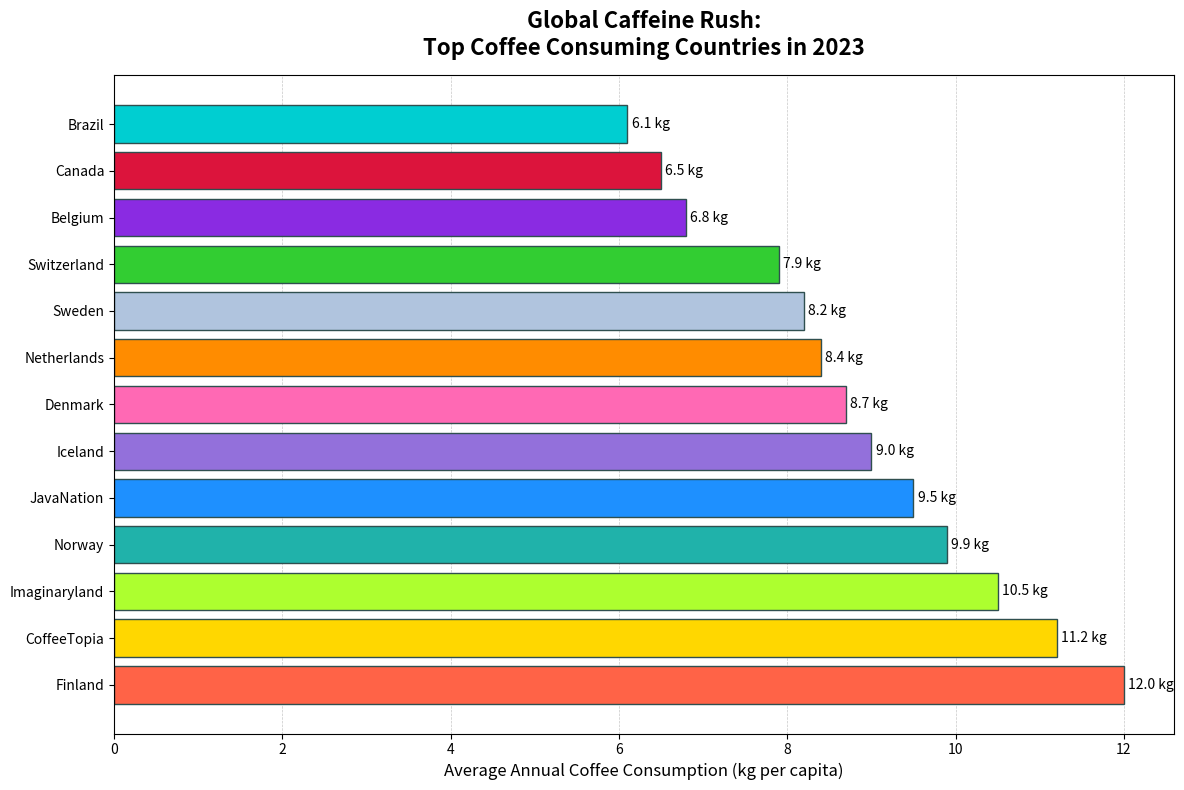

Here is the Python script that generated this plot:
import matplotlib.pyplot as plt
import numpy as np

countries = ['Finland', 'Norway', 'Iceland', 'Denmark', 'Netherlands', 
             'Sweden', 'Switzerland', 'Belgium', 'Canada', 'Brazil',
             'Imaginaryland', 'CoffeeTopia', 'JavaNation']
consumption_kg = [12, 9.9, 9, 8.7, 8.4, 8.2, 7.9, 6.8, 6.5, 6.1, 
                  10.5, 11.2, 9.5]

sorted_indices = np.argsort(consumption_kg)[::-1]
countries_sorted = [countries[i] for i in sorted_indices]
consumption_sorted = [consumption_kg[i] for i in sorted_indices]

fig, ax = plt.subplots(figsize=(12, 8))

# New color set
colors = ['#FF6347', '#FFD700', '#ADFF2F', '#20B2AA', '#1E90FF', 
          '#9370DB', '#FF69B4', '#FF8C00', '#B0C4DE', '#32CD32',
          '#8A2BE2', '#DC143C', '#00CED1']

bars = ax.barh(countries_sorted, consumption_sorted, color=colors, edgecolor='darkslategray')

ax.set_title('Global Caffeine Rush:\nTop Coffee Consuming Countries in 2023', fontsize=16, fontweight='bold', pad=15)
ax.set_xlabel('Average Annual Coffee Consumption (kg per capita)', fontsize=12)

for bar in bars:
    width = bar.get_width()
    ax.annotate(f'{width} kg', xy=(width, bar.get_y() + bar.get_height() / 2),
                xytext=(3, 0), textcoords='offset points',
                ha='left', va='center', fontsize=10, color='black')

ax.xaxis.grid(True, linestyle='--', linewidth=0.5, alpha=0.7)
ax.set_axisbelow(True)
ax.tick_params(axis='y', which='major', labelsize=10)

plt.tight_layout()
plt.show()
